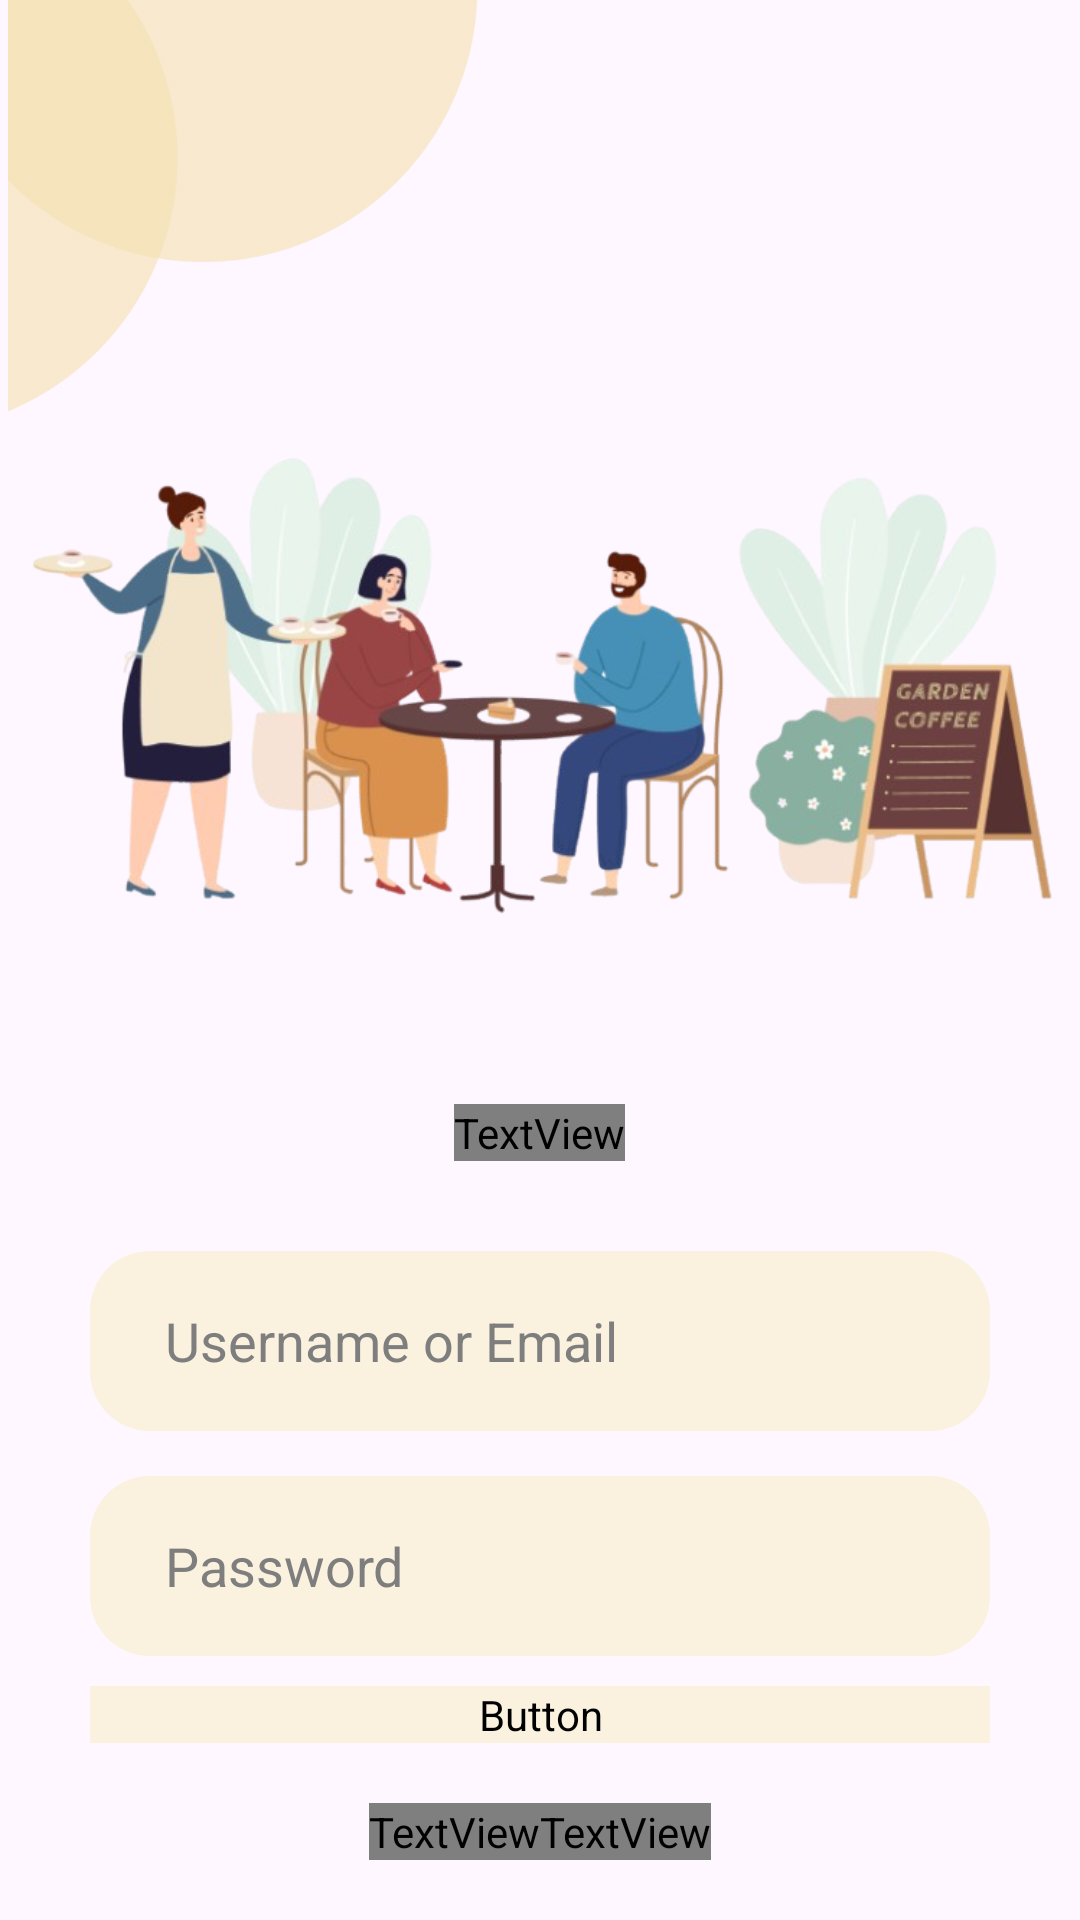

Produce the Android XML layout that renders to this screen, including the resource entries it uses.
<!-- AndroidManifest.xml: application theme Theme.ProjectBP3Individu -->
<!-- res/layout/activity_login.xml -->
<?xml version="1.0" encoding="utf-8"?>
<LinearLayout xmlns:android="http://schemas.android.com/apk/res/android"
    xmlns:app="http://schemas.android.com/apk/res-auto"
    xmlns:tools="http://schemas.android.com/tools"
    android:id="@+id/main"
    android:layout_width="match_parent"
    android:layout_height="match_parent"
    android:orientation="vertical"
    android:background="#fef7ff"
    tools:context=".Login">


    <ImageView
        android:id="@+id/imageView"
        android:layout_width="162dp"
        android:layout_height="144dp"
        app:srcCompat="@drawable/hiasan" />

    <ImageView
        android:id="@+id/imageView3"
        android:layout_width="match_parent"
        android:layout_height="174dp"
        app:srcCompat="@drawable/loginn" />

    <TextView
        android:layout_width="wrap_content"
        android:layout_height="wrap_content"
        android:fontFamily="@font/pbold"
        android:layout_gravity="center"
        android:text="Selamat Datang Di Filosofi Kopi"
        android:textColor="#50444c"
        android:layout_marginTop="50dp"
        android:layout_marginBottom="30dp"
        android:textStyle="bold"
        android:textSize="18sp" />
    <LinearLayout
        android:layout_width="match_parent"
        android:layout_height="wrap_content"
        android:layout_marginHorizontal="30dp"
        android:layout_marginBottom="15dp"
        android:padding="10dp"
        android:background="@drawable/rounded"
        android:backgroundTint="#FAF2DE">

        <EditText
            android:id="@+id/etUsernameOrEmail"
            android:layout_width="match_parent"
            android:layout_height="40dp"
            android:layout_marginLeft="15dp"
            android:background="@null"
            android:textColorHint="#7E7E7E"
            android:textColor="@color/black"
            android:hint="Username or Email" />
    </LinearLayout>
    <LinearLayout
        android:layout_width="match_parent"
        android:layout_height="wrap_content"
        android:layout_marginHorizontal="30dp"
        android:padding="10dp"
        android:background="@drawable/rounded"
        android:backgroundTint="#FAF2DE">
        <EditText
            android:id="@+id/etPassword"
            android:layout_width="match_parent"
            android:layout_height="40dp"
            android:layout_marginLeft="15dp"
            android:hint="Password"
            android:background="@null"
            android:textColorHint="#7E7E7E"
            android:textColor="@color/black"
            android:inputType="textPassword"/>
    </LinearLayout>

    <Button
        android:id="@+id/btnLogin"
        android:layout_width="match_parent"
        android:layout_height="wrap_content"
        android:fontFamily="@font/pbold"
        android:layout_marginTop="10dp"
        android:layout_marginBottom="20dp"
        android:layout_marginHorizontal="30dp"
        android:backgroundTint="#FAF2DE"
        android:textColor="@color/black"
        android:text="Masuk"
        />

    <LinearLayout
        android:layout_width="wrap_content"
        android:layout_height="wrap_content"
        android:layout_gravity="center">
        <TextView
            android:layout_width="wrap_content"
            android:layout_height="wrap_content"
            android:fontFamily="@font/pregular"
            android:textSize="16sp"
            android:textColor="#50444c"
            android:text="Belum Punya Akun ? " />
        <TextView
            android:id="@+id/daftar"
            android:layout_width="wrap_content"
            android:layout_height="wrap_content"
            android:fontFamily="@font/pbold"
            android:textSize="16sp"
            android:text="Daftar"
            android:textStyle="bold"
            android:textColor="#00BCD4"
            android:clickable="true"
            android:focusable="true"/>
    </LinearLayout>

</LinearLayout>
<!-- resources referenced by this layout -->
<resources>
  <!-- drawable hiasan: png bitmap (drawable, 8913 bytes) -->
  <!-- drawable loginn: png bitmap (drawable, 207040 bytes) -->
  <!-- drawable rounded (drawable) -->
  <?xml version="1.0" encoding="utf-8"?>
  <shape xmlns:android="http://schemas.android.com/apk/res/android"
      android:shape="rectangle">
      <corners android:radius="20dp" /> 
  </shape>
  <style name="Theme.ProjectBP3Individu" parent="Base.Theme.ProjectBP3Individu" />
  <style name="Base.Theme.ProjectBP3Individu" parent="Theme.Material3.DayNight.NoActionBar">
          
          
      </style>
  <!-- not gathered from this repository: default colours our renderer supplied (Android Studio template values) -->
  <color name="black">#FF000000</color>
</resources>
